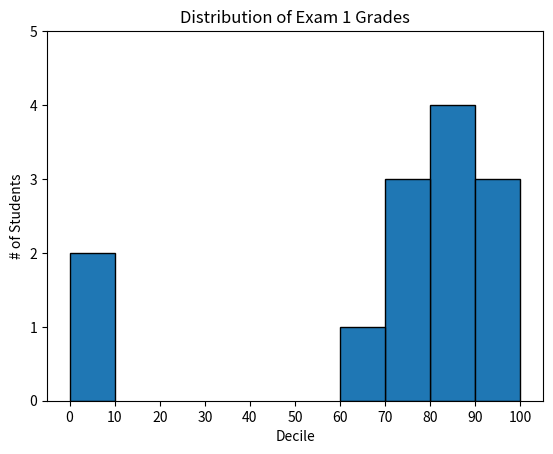

Generate this figure with matplotlib:
from matplotlib import pyplot as plt
from collections import Counter
grades = [83, 95, 91, 87, 70, 0, 85, 82, 100, 67, 73, 77, 0]

# Bucket grades by decile, but put 100 in with the 90s
histogram = Counter(min(grade // 10 * 10, 90) for grade in grades)

plt.bar( [ x + 5 for x in histogram.keys()], # Shift bars right by 5
            histogram.values(),          # Give each bar its correct height
            10,                           # Give each bar a width of 10
            edgecolor = (0,0,0)           # Black edges for each bar
        )

plt.axis( [ -5, 105, 0, 5])             # x-axis from -5 to 105,
                                        # y-axis from 0 to 5
                            
plt.xticks([10 * i for i in range(11)]) # x-axis labels at 0, 10, ..., 100
plt.xlabel("Decile")
plt.ylabel("# of Students")
plt.title("Distribution of Exam 1 Grades")
plt.show()